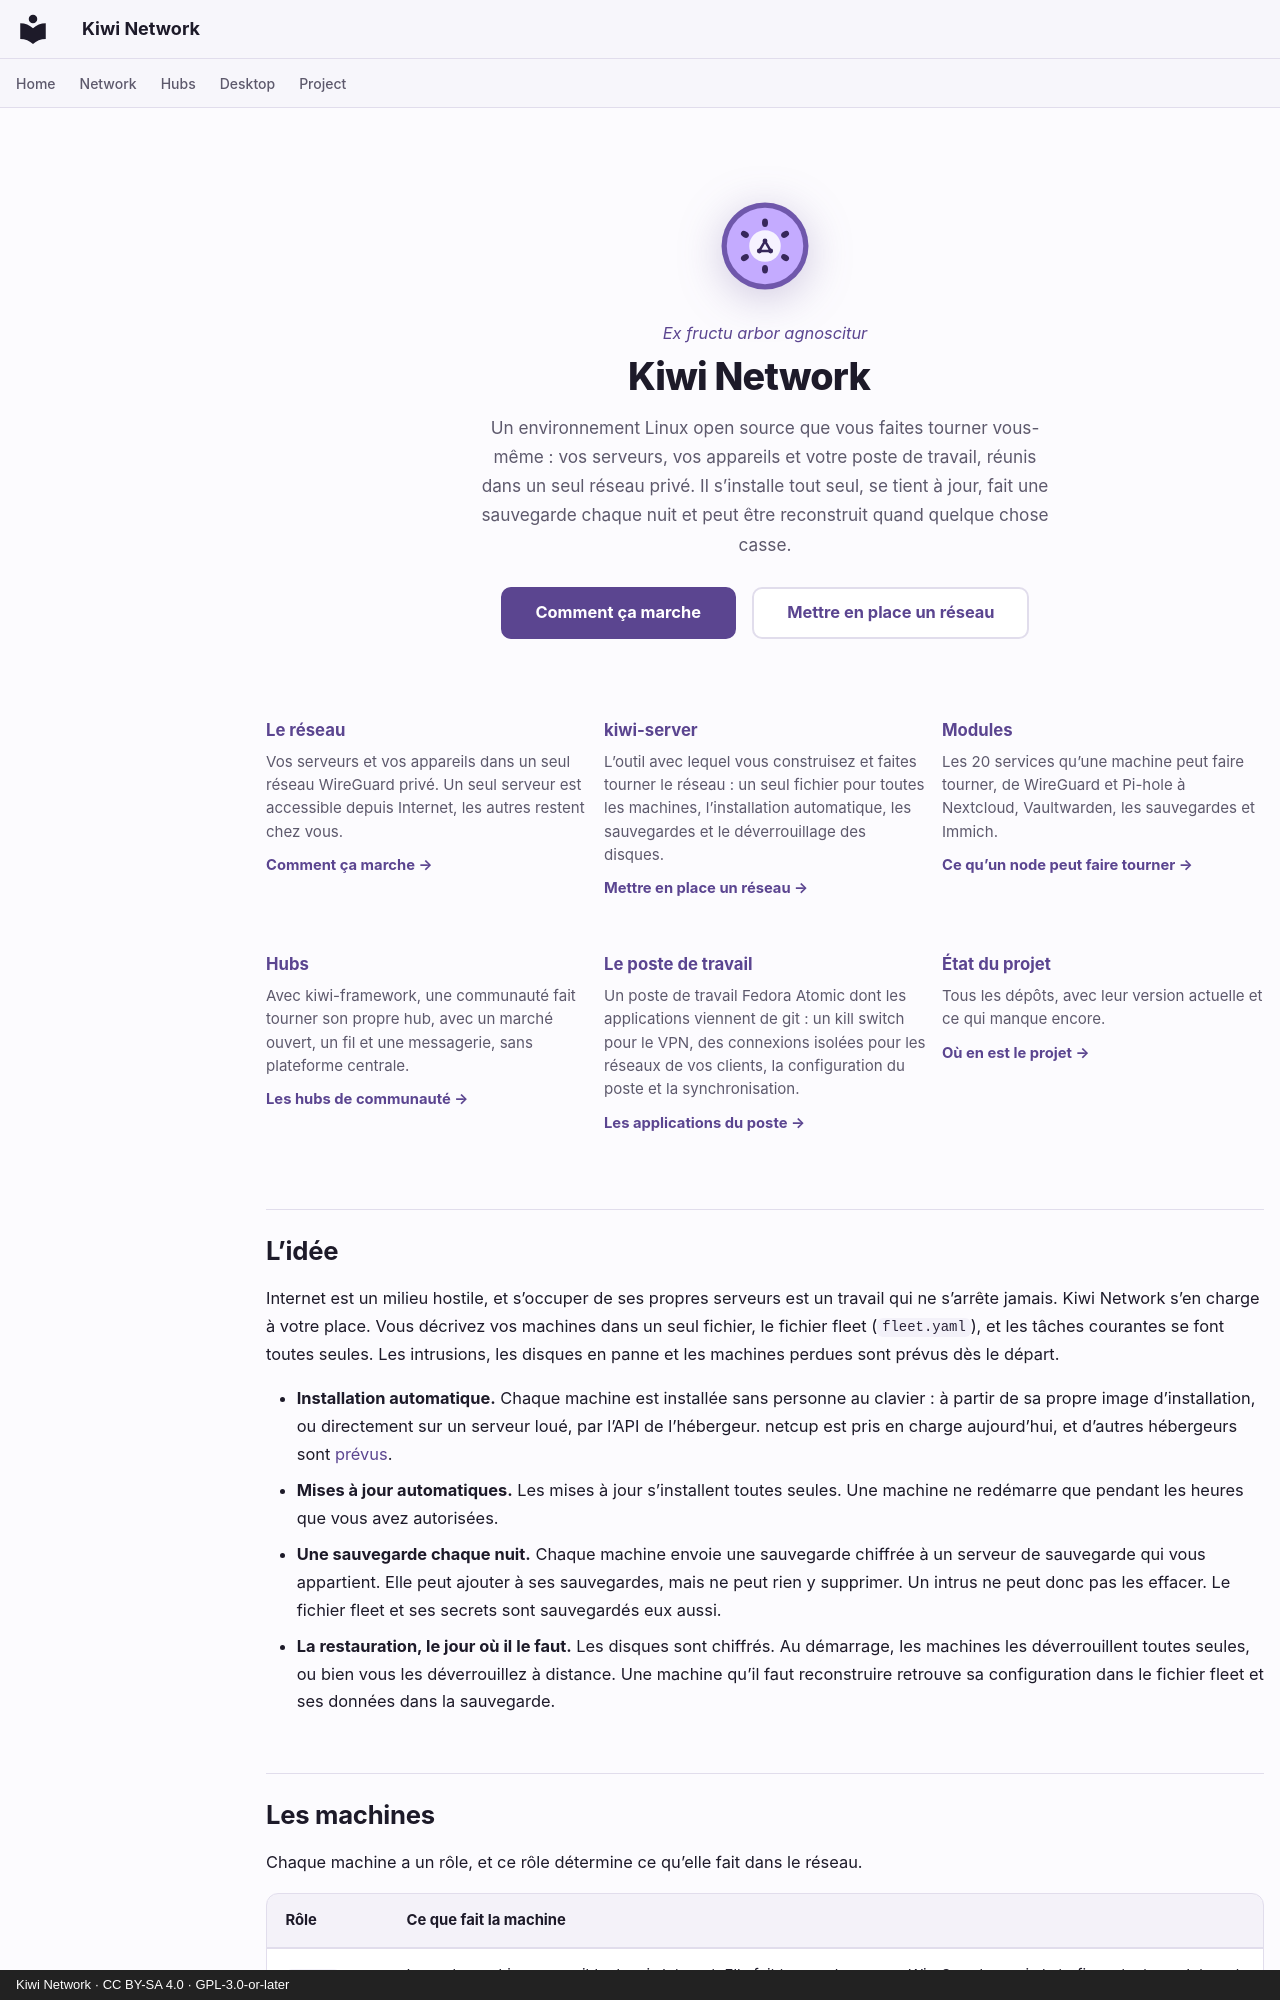

repository: derlocke-ng/kiwi-network · page: index.fr/index.html · generator: mkdocs · copyright: Kiwi Network · CC BY-SA 4.0 · GPL-3.0-or-later

---
hide:
  - toc
---

<div class="kiwi-hero" markdown>

![](assets/logo.svg)

<p class="kiwi-motto">Ex fructu arbor agnoscitur</p>

# Kiwi Network

<p class="kiwi-lede">Un environnement Linux open source que vous faites tourner vous-même : vos serveurs, vos appareils et votre poste de travail, réunis dans un seul réseau privé. Il s’installe tout seul, se tient à jour, fait une sauvegarde chaque nuit et peut être reconstruit quand quelque chose casse.</p>

[Comment ça marche](network/index.md){ .md-button .md-button--primary }
[Mettre en place un réseau](server/index.md){ .md-button }

</div>

<div class="kiwi-cards" markdown>

<a href="network/">
<strong>Le réseau</strong>
<span>Vos serveurs et vos appareils dans un seul réseau WireGuard privé. Un seul serveur est accessible depuis Internet, les autres restent chez vous.</span>
<em>Comment ça marche →</em>
</a>

<a href="server/">
<strong>kiwi-server</strong>
<span>L’outil avec lequel vous construisez et faites tourner le réseau : un seul fichier pour toutes les machines, l’installation automatique, les sauvegardes et le déverrouillage des disques.</span>
<em>Mettre en place un réseau →</em>
</a>

<a href="server/modules/">
<strong>Modules</strong>
<span>Les 20 services qu’une machine peut faire tourner, de WireGuard et Pi-hole à Nextcloud, Vaultwarden, les sauvegardes et Immich.</span>
<em>Ce qu’un node peut faire tourner →</em>
</a>

<a href="people/">
<strong>Hubs</strong>
<span>Avec kiwi-framework, une communauté fait tourner son propre hub, avec un marché ouvert, un fil et une messagerie, sans plateforme centrale.</span>
<em>Les hubs de communauté →</em>
</a>

<a href="desktop/">
<strong>Le poste de travail</strong>
<span>Un poste de travail Fedora Atomic dont les applications viennent de git : un kill switch pour le VPN, des connexions isolées pour les réseaux de vos clients, la configuration du poste et la synchronisation.</span>
<em>Les applications du poste →</em>
</a>

<a href="project/status/">
<strong>État du projet</strong>
<span>Tous les dépôts, avec leur version actuelle et ce qui manque encore.</span>
<em>Où en est le projet →</em>
</a>

</div>

## L’idée { #the-idea }

Internet est un milieu hostile, et s’occuper de ses propres serveurs est un
travail qui ne s’arrête jamais. Kiwi Network s’en charge à votre place. Vous
décrivez vos machines dans un seul fichier, le fichier fleet (`fleet.yaml`), et
les tâches courantes se font toutes seules. Les intrusions, les disques en
panne et les machines perdues sont prévus dès le départ.

- **Installation automatique.** Chaque machine est installée sans personne au
  clavier : à partir de sa propre image d’installation, ou directement sur un
  serveur loué, par l’API de l’hébergeur. netcup est pris en charge
  aujourd’hui, et d’autres hébergeurs sont
  [prévus](server/roadmap.md#more-hosters-and-network-boot).
- **Mises à jour automatiques.** Les mises à jour s’installent toutes seules.
  Une machine ne redémarre que pendant les heures que vous avez autorisées.
- **Une sauvegarde chaque nuit.** Chaque machine envoie une sauvegarde chiffrée
  à un serveur de sauvegarde qui vous appartient. Elle peut ajouter à ses
  sauvegardes, mais ne peut rien y supprimer. Un intrus ne peut donc pas les
  effacer. Le fichier fleet et ses secrets sont sauvegardés eux aussi.
- **La restauration, le jour où il le faut.** Les disques sont chiffrés. Au
  démarrage, les machines les déverrouillent toutes seules, ou bien vous les
  déverrouillez à distance. Une machine qu’il faut reconstruire retrouve sa
  configuration dans le fichier fleet et ses données dans la sauvegarde.
